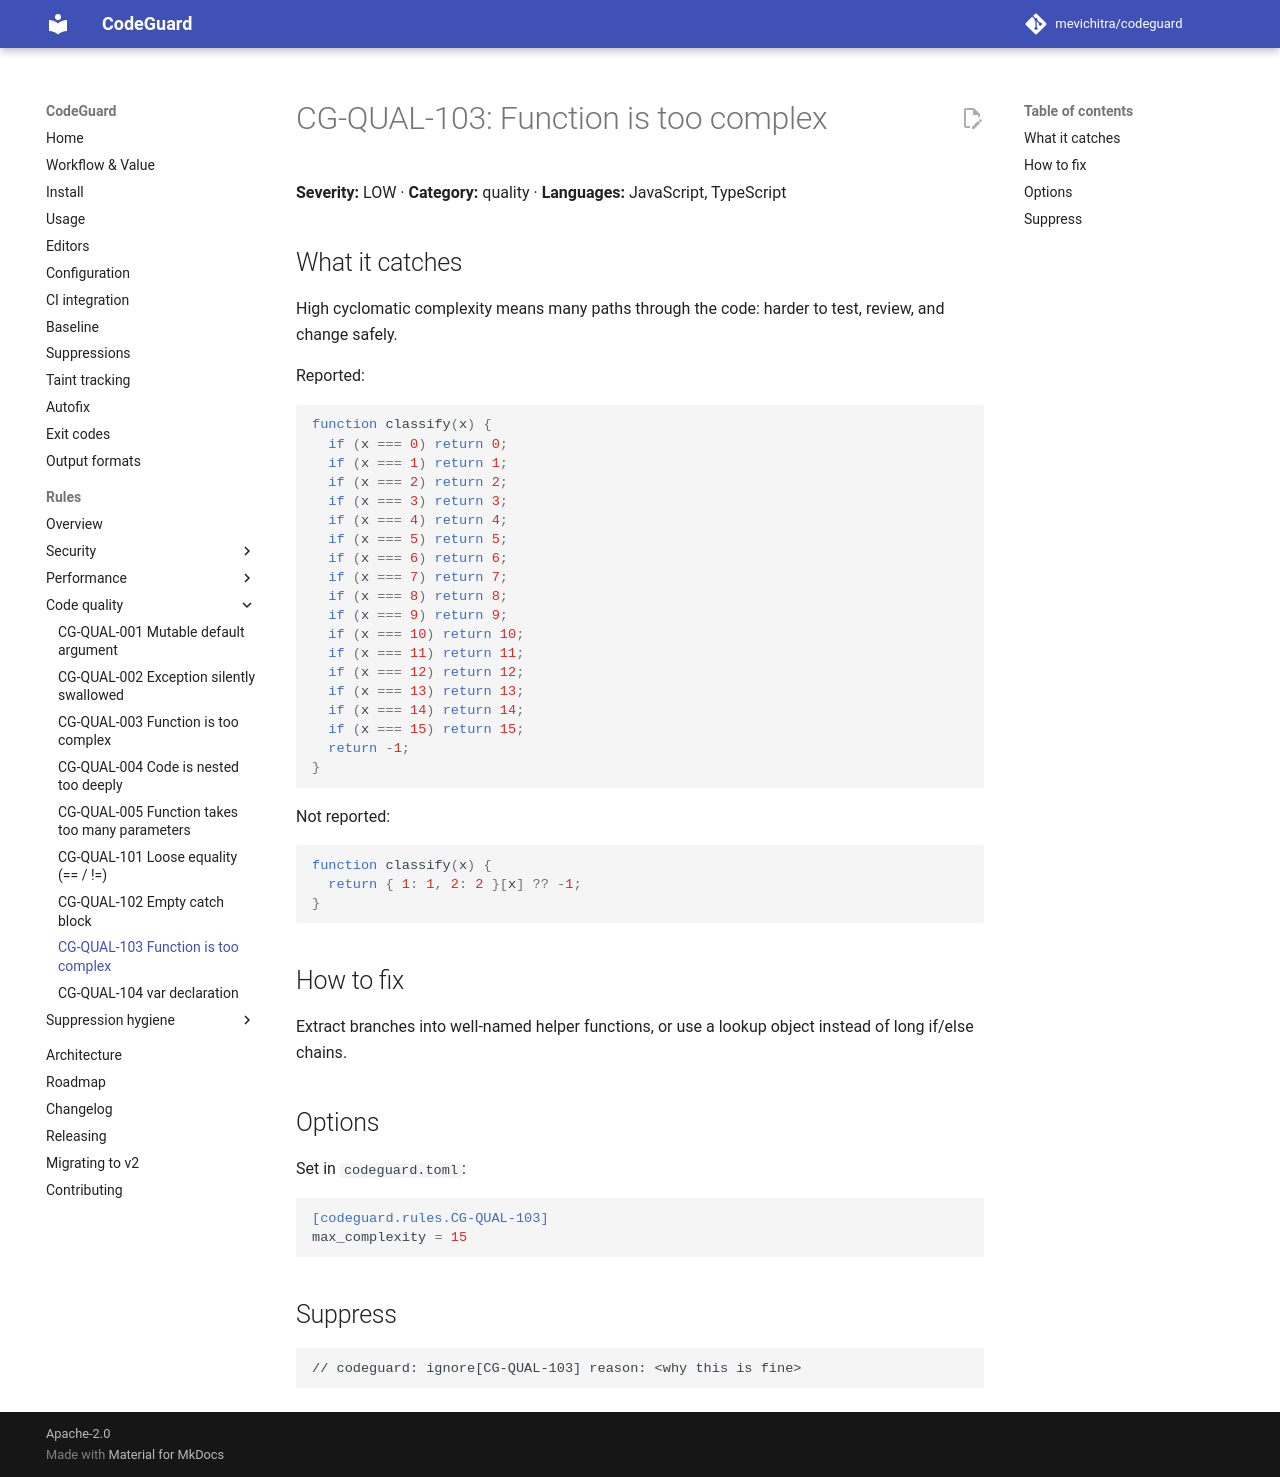

repository: mevichitra/codeguard · page: rules/CG-QUAL-103/index.html · generator: mkdocs

# CG-QUAL-103: Function is too complex

**Severity:** LOW · **Category:** quality · **Languages:** JavaScript, TypeScript

## What it catches

High cyclomatic complexity means many paths through the code: harder to test, review, and change safely.

Reported:

```js
function classify(x) {
  if (x === 0) return 0;
  if (x === 1) return 1;
  if (x === 2) return 2;
  if (x === 3) return 3;
  if (x === 4) return 4;
  if (x === 5) return 5;
  if (x === 6) return 6;
  if (x === 7) return 7;
  if (x === 8) return 8;
  if (x === 9) return 9;
  if (x === 10) return 10;
  if (x === 11) return 11;
  if (x === 12) return 12;
  if (x === 13) return 13;
  if (x === 14) return 14;
  if (x === 15) return 15;
  return -1;
}
```

Not reported:

```js
function classify(x) {
  return { 1: 1, 2: 2 }[x] ?? -1;
}
```

## How to fix

Extract branches into well-named helper functions, or use a lookup object instead of long if/else chains.

## Options

Set in `codeguard.toml`:

```toml
[codeguard.rules.CG-QUAL-103]
max_complexity = 15
```

## Suppress

```text
// codeguard: ignore[CG-QUAL-103] reason: <why this is fine>
```
